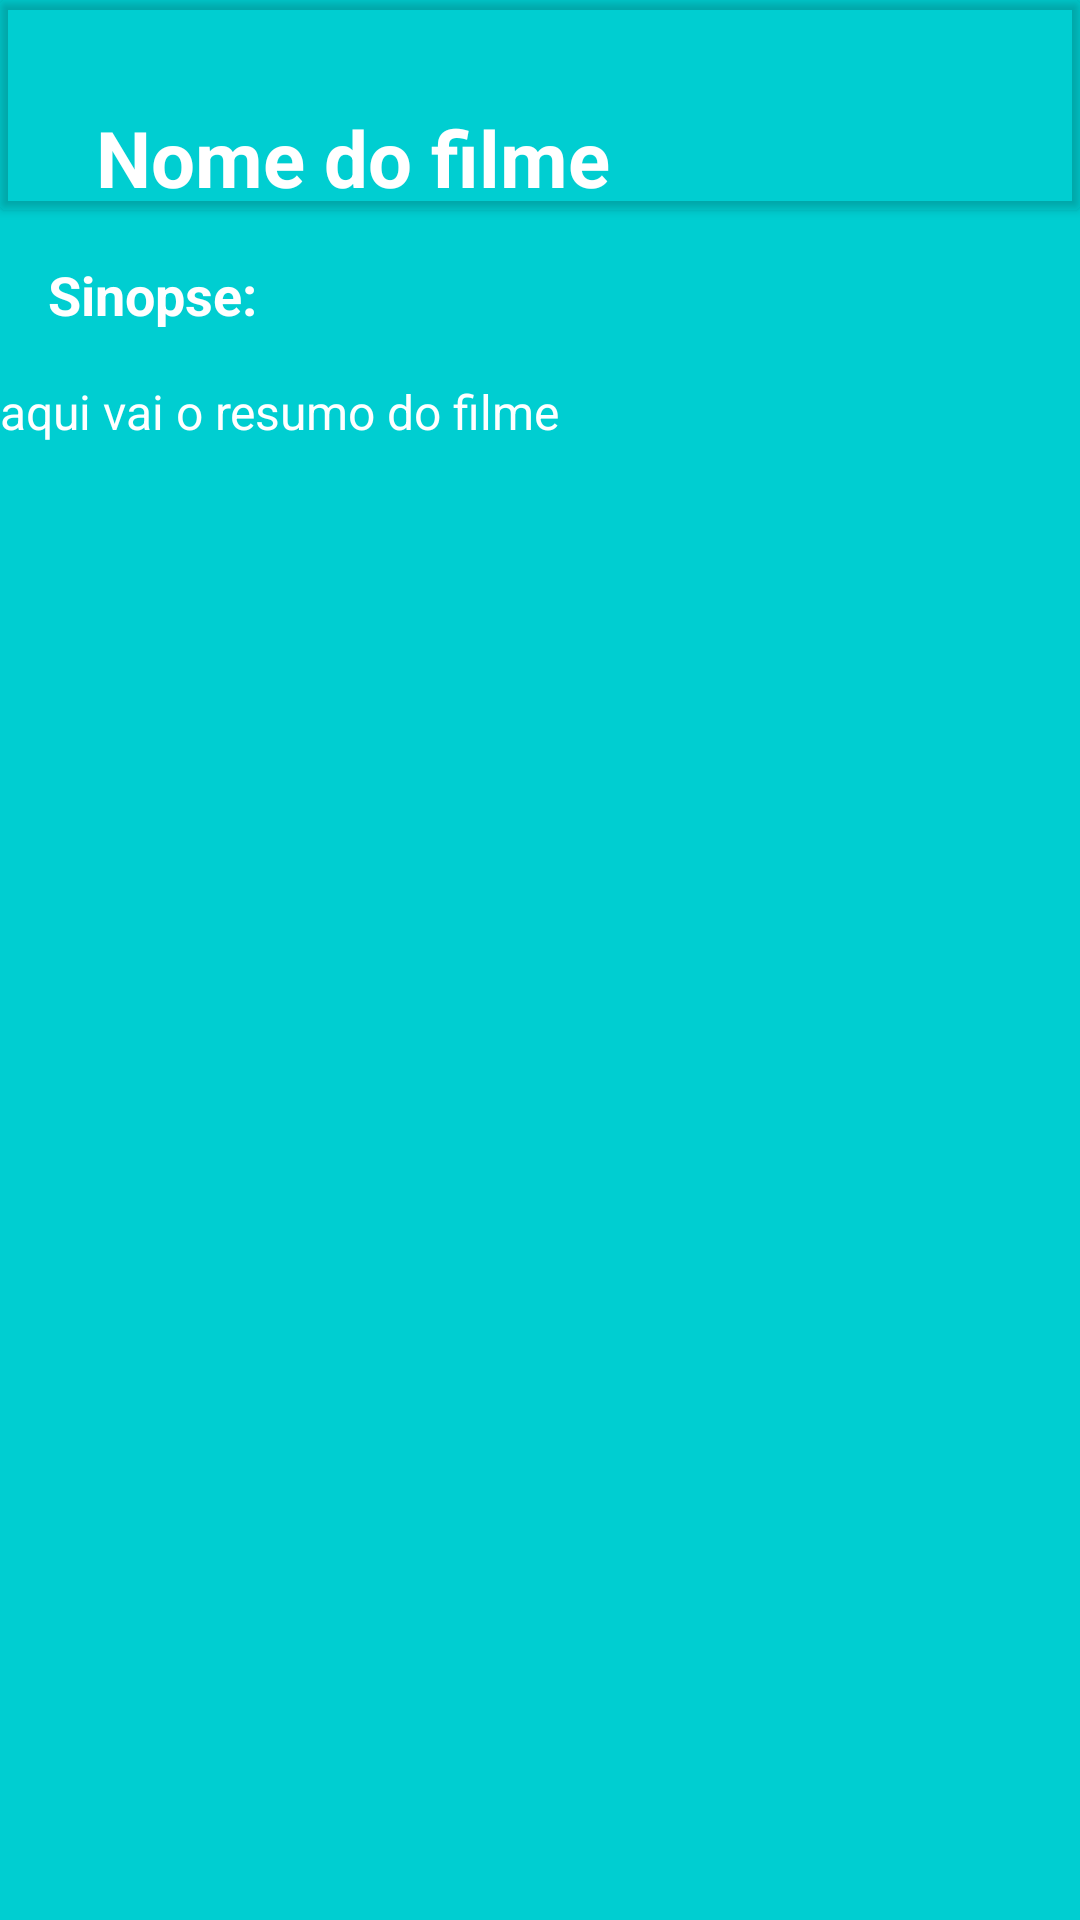

This screen was rendered from an Android layout file. Write that file and the resources it references.
<!-- AndroidManifest.xml: application theme Theme.CatalogoDefilmesSuperior -->
<!-- res/layout/fragment_movie_detail.xml -->
<?xml version="1.0" encoding="utf-8"?>
<ScrollView xmlns:android="http://schemas.android.com/apk/res/android"
    xmlns:app="http://schemas.android.com/apk/res-auto"
    xmlns:tools="http://schemas.android.com/tools"
    android:layout_width="match_parent"
    android:layout_height="match_parent"
    tools:context=".ui.exhibition.MovieDetailFragment">

    <LinearLayout
        android:layout_width="match_parent"
        android:layout_height="match_parent"
        android:orientation="vertical">

        <ImageView
            android:id="@+id/imageView"
            android:layout_width="wrap_content"
            android:layout_height="wrap_content"
            android:layout_gravity="center_horizontal"
            tools:src="@tools:sample/avatars" />

        <androidx.cardview.widget.CardView
            android:layout_width="match_parent"
            android:layout_height="wrap_content"
            app:cardBackgroundColor="@android:color/transparent">

            <androidx.constraintlayout.widget.ConstraintLayout
                android:layout_width="match_parent"
                android:layout_height="match_parent">


                <ImageView
                    android:id="@+id/imageView2"
                    android:layout_width="wrap_content"
                    android:layout_height="wrap_content"
                    android:layout_gravity="center_horizontal"
                    android:layout_margin="16dp"
                    app:layout_constraintBottom_toBottomOf="parent"
                    app:layout_constraintStart_toStartOf="parent"
                    app:layout_constraintTop_toTopOf="parent"
                    tools:src="@tools:sample/avatars" />

                <TextView
                    android:id="@+id/tv_titleMovie"
                    android:layout_width="wrap_content"
                    android:layout_height="wrap_content"
                    android:layout_marginStart="16dp"
                    android:text="Nome do filme"
                    android:textColor="@color/white"
                    android:textStyle="bold"
                    app:layout_constraintStart_toEndOf="@+id/imageView2"
                    app:layout_constraintTop_toTopOf="@+id/imageView2"
                    android:textSize="26sp"
                    android:textAllCaps="false"/>
            </androidx.constraintlayout.widget.ConstraintLayout>
        </androidx.cardview.widget.CardView>

        <TextView
            android:layout_width="wrap_content"
            android:layout_height="wrap_content"
            android:text="Sinopse:"
            android:textColor="@color/white"
            android:textSize="18sp"
            android:layout_margin="16dp"
            android:textStyle="bold"/>
        <TextView
            android:layout_width="wrap_content"
            android:layout_height="wrap_content"
            android:text="aqui vai o resumo do filme"
            android:textColor="@color/white"
            android:textAllCaps="false"
            android:textSize="16dp"/>

    </LinearLayout>

</ScrollView>
<!-- resources referenced by this layout -->
<resources>
  <color name="white">#FFFFFFFF</color>
  <style name="Theme.CatalogoDefilmesSuperior" parent="Theme.MaterialComponents.DayNight.NoActionBar">
          
          <item name="colorPrimary">@color/color_default</item>
          <item name="colorPrimaryVariant">@color/color_default</item>
          <item name="colorOnPrimary">@color/white</item>
          
          <item name="colorSecondary">@color/teal_200</item>
          <item name="colorSecondaryVariant">@color/teal_700</item>
          <item name="colorOnSecondary">@color/black</item>
          
          <item name="android:statusBarColor">?attr/colorPrimaryVariant</item>
          
  
          <item name="android:windowBackground">@color/color_default</item>
      </style>
  <color name="color_default">#00CED1</color>
  <color name="teal_200">#FF03DAC5</color>
  <color name="teal_700">#FF018786</color>
  <color name="black">#FF000000</color>
</resources>
